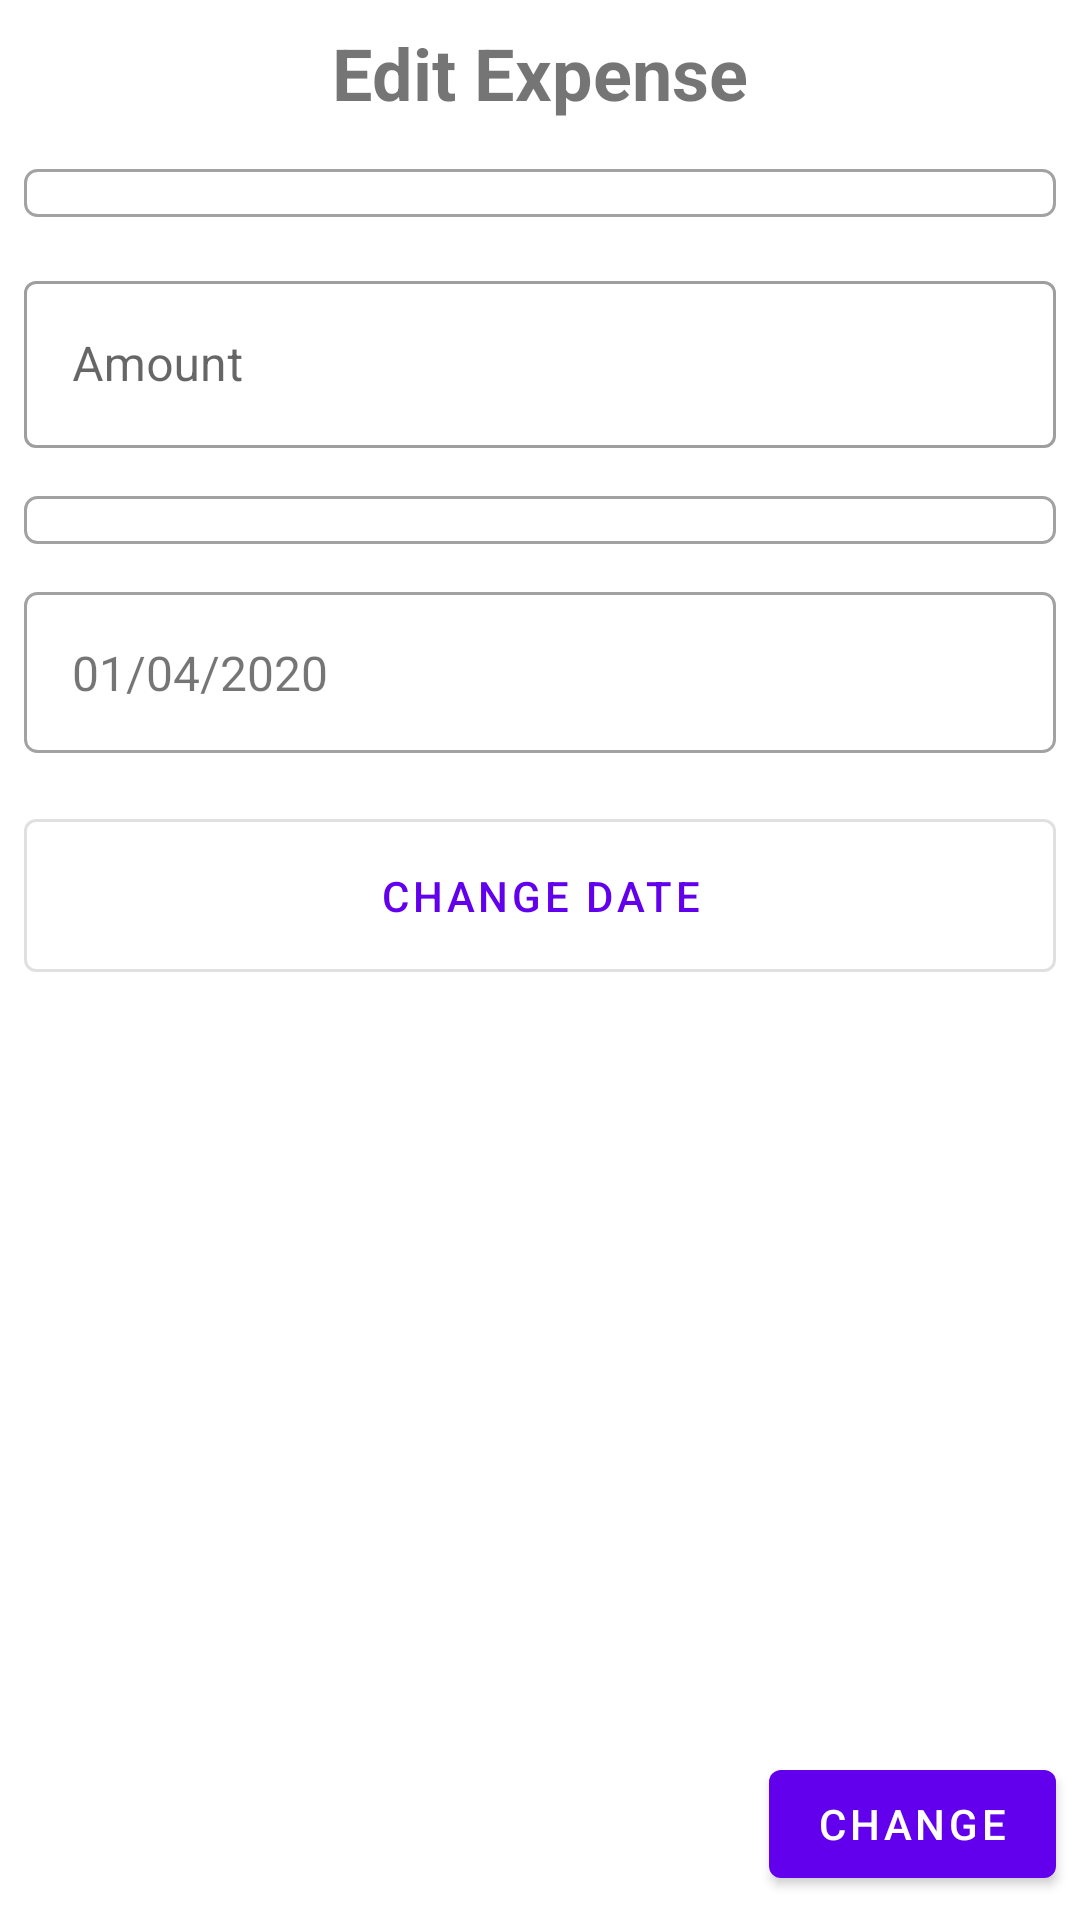

Android layout source for this screen:
<!-- AndroidManifest.xml: application theme AppTheme -->
<!-- res/layout/activity_edit_expense.xml -->
<?xml version="1.0" encoding="utf-8"?>
<androidx.constraintlayout.widget.ConstraintLayout xmlns:android="http://schemas.android.com/apk/res/android"
    xmlns:app="http://schemas.android.com/apk/res-auto"
    xmlns:tools="http://schemas.android.com/tools"
    android:layout_width="match_parent"
    android:layout_height="match_parent"
    tools:context=".view.EditExpenseActivity">

    <com.google.android.material.textview.MaterialTextView
        android:id="@+id/titleEdit"
        android:layout_width="match_parent"
        android:layout_height="wrap_content"
        android:layout_marginStart="8dp"
        android:layout_marginTop="8dp"
        android:layout_marginEnd="8dp"
        android:text="@string/edit_expense"
        android:textSize="24sp"
        android:textStyle="bold"
        android:gravity="center_horizontal"
        app:layout_constraintEnd_toEndOf="parent"
        app:layout_constraintStart_toStartOf="parent"
        app:layout_constraintTop_toTopOf="parent" />

    <ScrollView
        android:layout_width="0sp"
        android:layout_height="0dp"
        app:layout_constraintBottom_toTopOf="@+id/btnEditExp"
        app:layout_constraintEnd_toEndOf="parent"
        app:layout_constraintStart_toStartOf="parent"
        app:layout_constraintTop_toBottomOf="@+id/titleEdit"
        app:layout_constraintWidth_max="400sp">

        <LinearLayout
            android:id="@+id/linearLayout"
            android:layout_width="match_parent"
            android:layout_height="wrap_content"
            android:layout_marginTop="8dp"
            android:layout_marginBottom="8dp"
            android:orientation="vertical"
            app:layout_constraintBottom_toTopOf="@+id/btnEditExp"
            app:layout_constraintEnd_toEndOf="parent"
            app:layout_constraintStart_toStartOf="parent"
            app:layout_constraintTop_toBottomOf="@+id/titleEdit">

            <Spinner
                android:id="@+id/selectId"
                android:layout_width="match_parent"
                android:layout_height="wrap_content"
                android:layout_margin="8sp"
                android:background="@drawable/outline"
                android:padding="8sp"
                android:spinnerMode="dropdown" />

            <com.google.android.material.textfield.TextInputLayout
                style="@style/Widget.MaterialComponents.TextInputLayout.OutlinedBox"
                android:layout_width="match_parent"
                android:layout_height="wrap_content"
                android:layout_margin="8sp"
                android:hint="@string/amount">

                <com.google.android.material.textfield.TextInputEditText
                    android:id="@+id/editAmount"
                    android:layout_width="match_parent"
                    android:layout_height="wrap_content"
                    android:inputType="number" />

            </com.google.android.material.textfield.TextInputLayout>

            <Spinner
                android:id="@+id/editType"
                android:layout_width="match_parent"
                android:layout_height="wrap_content"
                android:layout_margin="8sp"
                android:background="@drawable/outline"
                android:padding="8sp"
                android:spinnerMode="dialog" />

            <com.google.android.material.textview.MaterialTextView
                android:id="@+id/editDateText"
                android:layout_width="match_parent"
                android:layout_height="wrap_content"
                android:layout_margin="8sp"
                android:background="@drawable/outline"
                android:padding="16sp"
                android:text="@string/date_sample"
                android:textSize="16sp" />

            <com.google.android.material.button.MaterialButton
                android:id="@+id/editBtnDate"
                style="@style/Widget.MaterialComponents.Button.OutlinedButton"
                android:layout_width="match_parent"
                android:layout_height="wrap_content"
                android:layout_gravity="center_horizontal"
                android:layout_margin="8sp"
                android:layout_marginTop="0sp"
                android:padding="16sp"
                android:text="@string/change_date"
                app:icon="@drawable/ic_calendar" />

        </LinearLayout>
    </ScrollView>

    <com.google.android.material.button.MaterialButton
        android:id="@+id/btnEditExp"
        android:layout_width="wrap_content"
        android:layout_height="wrap_content"
        android:layout_marginEnd="8dp"
        android:layout_marginBottom="8dp"
        android:text="@string/change"
        app:layout_constraintBottom_toBottomOf="parent"
        app:layout_constraintEnd_toEndOf="parent" />

</androidx.constraintlayout.widget.ConstraintLayout>
<!-- resources referenced by this layout -->
<resources>
  <!-- drawable outline (drawable) -->
  <?xml version="1.0" encoding="utf-8"?>
  <shape xmlns:android="http://schemas.android.com/apk/res/android">
      <corners
          android:radius="4sp"
          android:topRightRadius="4sp"
          android:bottomRightRadius="4sp"
          android:bottomLeftRadius="4sp" />
      <stroke
          android:width="1dp"
          android:color="#a2a2a2" />
  </shape>
  <string name="amount">Amount</string>
  <string name="change">Change</string>
  <string name="change_date">Change Date</string>
  <string name="date_sample">01/04/2020</string>
  <string name="edit_expense">Edit Expense</string>
  <style name="AppTheme" parent="Theme.MaterialComponents.Light.NoActionBar">
          
          <item name="colorPrimary">@color/colorPrimary</item>
          <item name="colorPrimaryDark">@color/colorPrimaryDark</item>
          <item name="colorAccent">@color/colorAccent</item>
      </style>
  <!-- not gathered from this repository: default colours our renderer supplied (Android Studio template values) -->
  <color name="colorPrimary">#FF6200EE</color>
  <color name="colorPrimaryDark">#FF3700B3</color>
  <color name="colorAccent">#FF03DAC5</color>
</resources>
